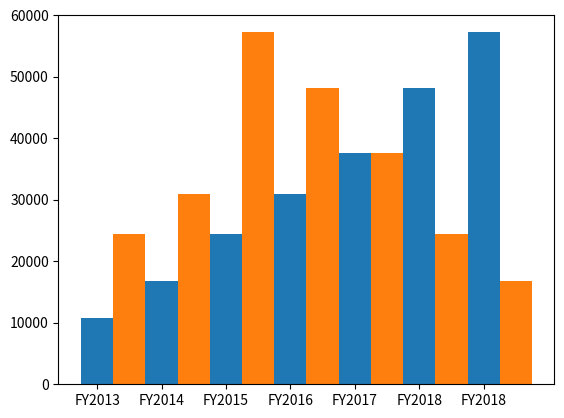

Generate this figure with matplotlib:
import numpy as np
import matplotlib.pyplot as plt

# bar(x, height, width, tick_label)

x = np.arange(1, 8)
y1 = np.array([10770, 16780, 24440, 30920, 37670, 48200, 57270])
y2 = np.array([24440, 30920, 57270, 48200, 37670, 24440, 16780])

# 绘制柱状图
plt.bar(x, y1, tick_label=['FY2013', 'FY2014', 'FY2015',
                           'FY2016', 'FY2017', 'FY2018', 'FY2018'],
        width=0.5)
plt.bar(x + 0.5, y2, width=0.5)
plt.show()
